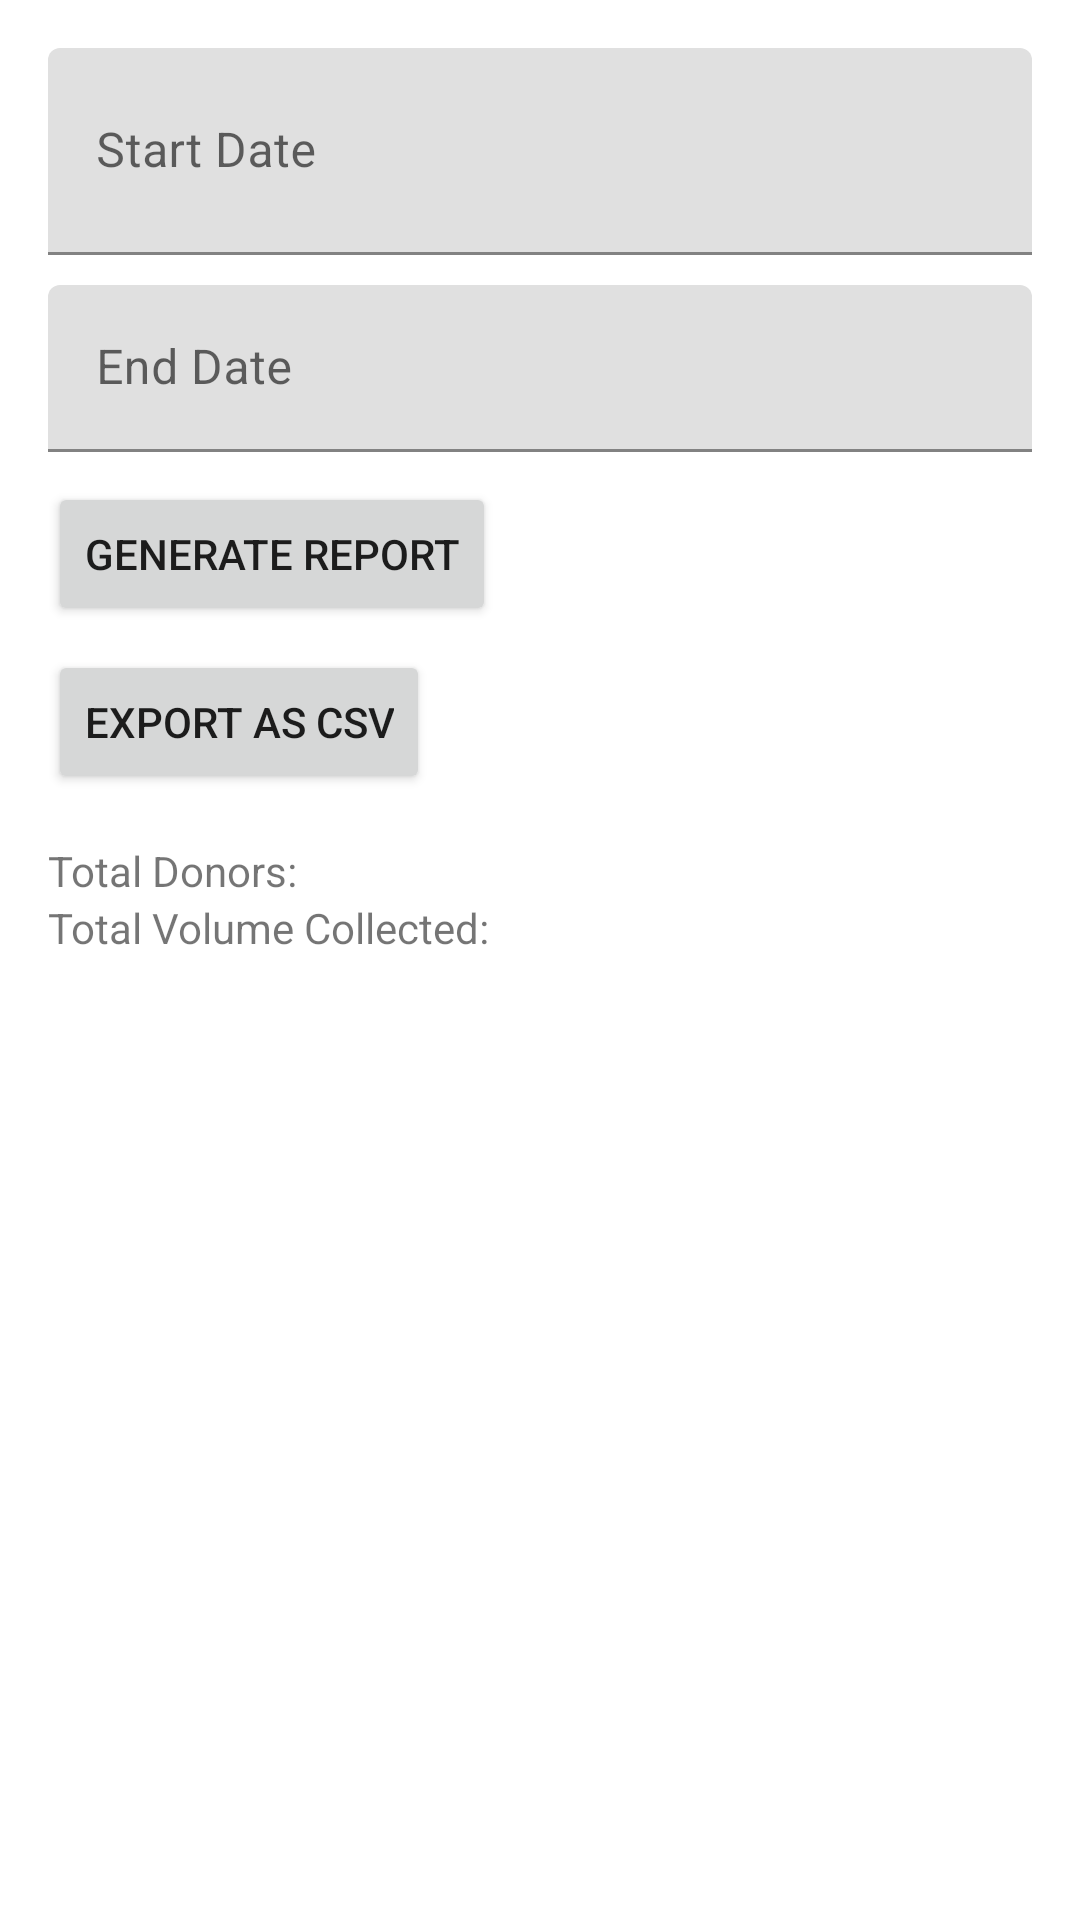

Write the Android layout XML for this screen, with the resource values it uses.
<!-- AndroidManifest.xml: application theme Theme.BloodLife -->
<!-- res/layout/fragment_reports.xml -->
<?xml version="1.0" encoding="utf-8"?>
<LinearLayout xmlns:android="http://schemas.android.com/apk/res/android"
    android:layout_width="match_parent"
    android:layout_height="match_parent"
    android:orientation="vertical"
    android:padding="16dp">

    <com.google.android.material.textfield.TextInputLayout
        android:layout_width="match_parent"
        android:layout_height="wrap_content"
        android:hint="Start Date">

        <com.google.android.material.textfield.TextInputEditText
            android:id="@+id/startDateInput"
            android:layout_width="match_parent"
            android:layout_height="69dp"
            android:layout_marginBottom="10dp"
            android:focusable="false" />
    </com.google.android.material.textfield.TextInputLayout>

    <com.google.android.material.textfield.TextInputLayout
        android:layout_width="match_parent"
        android:layout_height="wrap_content"
        android:hint="End Date">

        <com.google.android.material.textfield.TextInputEditText
            android:id="@+id/endDateInput"
            android:layout_width="match_parent"
            android:layout_height="wrap_content"
            android:layout_marginBottom="10dp"
            android:focusable="false" />
    </com.google.android.material.textfield.TextInputLayout>

    <Button
        android:id="@+id/generateReportButton"
        android:layout_width="wrap_content"
        android:layout_height="wrap_content"
        android:text="Generate Report" />
    <Button
        android:id="@+id/exportReportButton"
        android:layout_width="wrap_content"
        android:layout_height="wrap_content"
        android:text="Export as CSV"
        android:layout_marginTop="8dp"/>

    <ProgressBar
        android:id="@+id/reportProgressBar"
        android:layout_width="wrap_content"
        android:layout_height="wrap_content"
        android:layout_gravity="center"
        android:visibility="gone" />

    <TextView
        android:id="@+id/totalDonorsTextView"
        android:layout_width="wrap_content"
        android:layout_height="wrap_content"
        android:layout_marginTop="16dp"
        android:text="Total Donors: " />

    <TextView
        android:id="@+id/totalVolumeTextView"
        android:layout_width="wrap_content"
        android:layout_height="wrap_content"
        android:text="Total Volume Collected: " />

    <TableLayout
        android:id="@+id/reportTable"
        android:layout_width="match_parent"
        android:layout_height="wrap_content"
        android:stretchColumns="*"
        android:layout_marginTop="16dp">
        
    </TableLayout>

    <TextView
        android:id="@+id/bloodTypeBreakdownTextView"
        android:layout_width="wrap_content"
        android:layout_height="wrap_content"
        android:text="Blood Type Breakdown: "
        android:visibility="gone"/>

</LinearLayout>
<!-- resources referenced by this layout -->
<resources>
  <style name="Theme.BloodLife" parent="Theme.MaterialComponents.DayNight.DarkActionBar">
          
          <item name="colorPrimary">@color/primary_red</item>
          <item name="colorPrimaryVariant">@color/dark_red</item>
          <item name="colorOnPrimary">@color/white</item>
          
          <item name="colorSecondary">@color/teal_200</item>
          <item name="colorSecondaryVariant">@color/teal_700</item>
          <item name="colorOnSecondary">@color/black</item>
          
          <item name="android:statusBarColor">?attr/colorPrimaryVariant</item>
          
      </style>
  <color name="primary_red">#C70039</color>
  <color name="dark_red">#800000</color>
  <color name="white">#FFFFFFFF</color>
  <color name="teal_200">#FF03DAC5</color>
  <color name="teal_700">#FF018786</color>
  <color name="black">#FF000000</color>
</resources>
